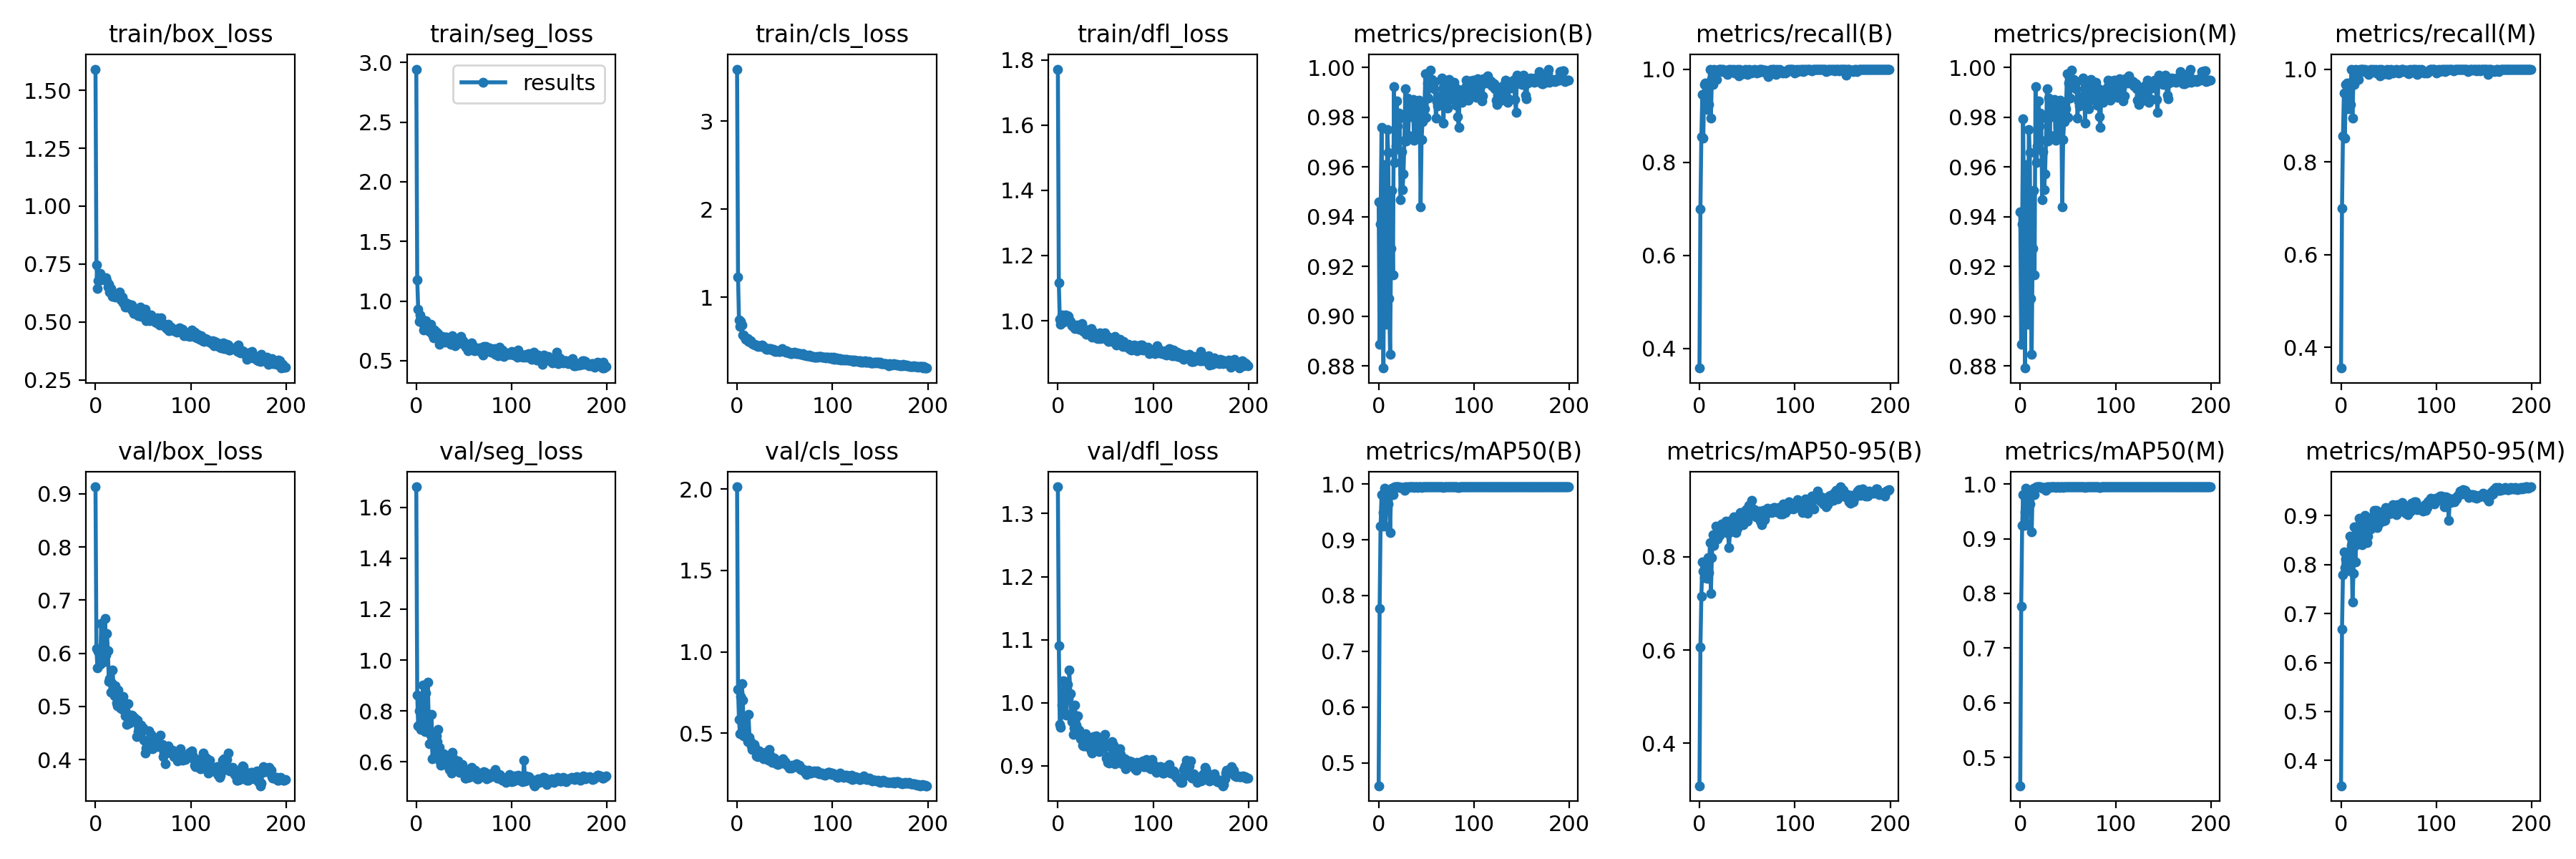

The table this chart was drawn from, first rows:
epoch, train/box_loss, train/seg_loss, train/cls_loss, train/dfl_loss, metrics/precision(B), metrics/recall(B), metrics/mAP50(B), metrics/mAP50-95(B), metrics/precision(M), metrics/recall(M), metrics/mAP50(M), metrics/mAP50-95(M), val/box_loss, val/seg_loss, val/cls_loss, val/dfl_loss, lr/pg0, lr/pg1, lr/pg2
0, 1.591, 2.944, 3.59, 1.772, 0.9461, 0.3579, 0.459, 0.309, 0.9421, 0.3554, 0.4481, 0.3484, 0.9133, 1.681, 2.014, 1.342, 0.0811, 0.0021, 0.0021
1, 0.7467, 1.177, 1.234, 1.115, 0.8888, 0.7, 0.7767, 0.6064, 0.8888, 0.7, 0.7767, 0.6686, 0.6084, 0.8625, 0.77, 1.091, 0.06128, 0.004279, 0.004279
2, 0.6453, 0.9331, 0.739, 1.005, 0.937, 0.8555, 0.9239, 0.715, 0.937, 0.8555, 0.9239, 0.7787, 0.5728, 0.741, 0.5839, 0.9652, 0.04144, 0.006436, 0.006436
3, 0.6795, 0.8262, 0.6662, 0.9898, 0.9758, 0.9451, 0.9806, 0.7893, 0.9792, 0.9484, 0.9807, 0.8253, 0.6037, 0.8014, 0.4975, 0.9612, 0.02157, 0.008571, 0.008571
4, 0.7003, 0.8821, 0.7232, 1.018, 0.9407, 0.8517, 0.9247, 0.7683, 0.9407, 0.8517, 0.9247, 0.7941, 0.6058, 0.8525, 0.7243, 0.9965, 0.009802, 0.009802, 0.009802
5, 0.7098, 0.8587, 0.6816, 1.01, 0.8792, 0.9668, 0.949, 0.7549, 0.8792, 0.9668, 0.949, 0.8109, 0.5791, 0.7269, 0.8052, 1, 0.009802, 0.009802, 0.009802
6, 0.6808, 0.8353, 0.5699, 0.9955, 0.9609, 0.97, 0.9921, 0.7807, 0.9609, 0.97, 0.9921, 0.8172, 0.6563, 0.7974, 0.7057, 1.034, 0.009753, 0.009753, 0.009753
7, 0.6896, 0.8118, 0.575, 1.006, 0.8996, 0.9419, 0.9239, 0.7636, 0.9028, 0.9453, 0.9252, 0.7876, 0.5954, 0.902, 0.4835, 1.014, 0.009703, 0.009703, 0.009703
8, 0.688, 0.7595, 0.5502, 1.018, 0.8968, 0.9138, 0.9839, 0.753, 0.8968, 0.9138, 0.9839, 0.819, 0.5839, 0.7643, 0.5739, 0.9825, 0.009654, 0.009654, 0.009654
9, 0.6835, 0.8044, 0.5194, 1.004, 0.975, 0.9654, 0.9796, 0.7975, 0.975, 0.9654, 0.9796, 0.8582, 0.5873, 0.7196, 0.478, 0.9805, 0.009604, 0.009604, 0.009604
10, 0.6815, 0.8372, 0.5273, 1.015, 0.9658, 0.9232, 0.964, 0.7658, 0.9658, 0.9232, 0.964, 0.8028, 0.6655, 0.8696, 0.4943, 1.029, 0.009555, 0.009555, 0.009555
11, 0.6894, 0.7822, 0.5344, 1.014, 0.9071, 1, 0.9867, 0.8302, 0.9071, 1, 0.9867, 0.8397, 0.5969, 0.7641, 0.4476, 1.007, 0.009505, 0.009505, 0.009505
12, 0.6798, 0.7811, 0.4993, 1.003, 0.8848, 0.8946, 0.9133, 0.722, 0.8848, 0.8946, 0.913, 0.7236, 0.637, 0.9135, 0.6146, 1.052, 0.009456, 0.009456, 0.009456
13, 0.6504, 0.7706, 0.4983, 0.9968, 0.9274, 0.9797, 0.9874, 0.7981, 0.9274, 0.9797, 0.9874, 0.7813, 0.6046, 0.7737, 0.4751, 1.014, 0.009406, 0.009406, 0.009406
14, 0.6616, 0.742, 0.506, 0.9916, 0.9505, 0.9675, 0.992, 0.8469, 0.9505, 0.9675, 0.992, 0.8763, 0.5475, 0.6714, 0.4497, 0.9825, 0.009357, 0.009357, 0.009357
15, 0.6303, 0.8023, 0.4883, 0.9848, 0.9165, 1, 0.9807, 0.8236, 0.9165, 1, 0.9807, 0.8056, 0.5518, 0.7045, 0.4227, 0.9707, 0.009307, 0.009307, 0.009307
16, 0.6434, 0.7583, 0.4758, 0.9853, 0.9922, 0.9877, 0.9944, 0.839, 0.9922, 0.9877, 0.9944, 0.8411, 0.5261, 0.7857, 0.4017, 0.9498, 0.009258, 0.009258, 0.009258
17, 0.6295, 0.7209, 0.4621, 0.98, 0.9618, 0.9979, 0.995, 0.8654, 0.9618, 0.9979, 0.995, 0.8655, 0.5436, 0.611, 0.4188, 0.9597, 0.009208, 0.009208, 0.009208
18, 0.6106, 0.6906, 0.4674, 0.9758, 0.9683, 0.9782, 0.995, 0.8467, 0.9683, 0.9782, 0.995, 0.8745, 0.5687, 0.6917, 0.433, 0.9961, 0.009158, 0.009158, 0.009158
19, 0.62, 0.7571, 0.4608, 0.9819, 0.9866, 0.9949, 0.995, 0.838, 0.9866, 0.9949, 0.995, 0.8953, 0.5281, 0.6193, 0.4131, 0.9646, 0.009109, 0.009109, 0.009109
20, 0.6159, 0.7399, 0.4549, 0.9875, 0.9765, 1, 0.995, 0.8504, 0.9765, 1, 0.995, 0.8823, 0.5198, 0.6457, 0.3611, 0.9547, 0.009059, 0.009059, 0.009059
21, 0.6084, 0.7396, 0.4478, 0.9841, 0.9815, 1, 0.9946, 0.8458, 0.9815, 1, 0.9946, 0.8483, 0.5394, 0.701, 0.3772, 0.9791, 0.00901, 0.00901, 0.00901
22, 0.6127, 0.718, 0.444, 0.9728, 0.9796, 1, 0.9939, 0.8599, 0.9796, 1, 0.9939, 0.8407, 0.5066, 0.6792, 0.3579, 0.9561, 0.00896, 0.00896, 0.00896
23, 0.6139, 0.7281, 0.4469, 0.9802, 0.9469, 1, 0.9941, 0.8698, 0.9469, 1, 0.9923, 0.8689, 0.5009, 0.727, 0.3922, 0.9514, 0.008911, 0.008911, 0.008911
24, 0.6077, 0.6382, 0.4432, 0.9745, 0.966, 0.9949, 0.9936, 0.8528, 0.966, 0.9949, 0.9936, 0.8955, 0.5302, 0.6576, 0.377, 0.9434, 0.008861, 0.008861, 0.008861
25, 0.6281, 0.6925, 0.452, 0.9916, 0.9508, 0.9998, 0.9932, 0.854, 0.9508, 0.9998, 0.9932, 0.9002, 0.5068, 0.6003, 0.3609, 0.9489, 0.008812, 0.008812, 0.008812
26, 0.6124, 0.6827, 0.4594, 0.9794, 0.9571, 0.994, 0.9928, 0.8544, 0.9571, 0.994, 0.9928, 0.8909, 0.4971, 0.5867, 0.3702, 0.9328, 0.008762, 0.008762, 0.008762
27, 0.595, 0.7008, 0.4424, 0.9676, 0.9707, 0.9949, 0.9887, 0.8619, 0.9707, 0.9949, 0.9887, 0.8444, 0.5105, 0.6012, 0.3682, 0.9318, 0.008713, 0.008713, 0.008713
28, 0.6075, 0.6858, 0.4448, 0.9652, 0.9913, 0.9948, 0.995, 0.8759, 0.9913, 0.9948, 0.995, 0.8574, 0.4942, 0.6041, 0.342, 0.9319, 0.008663, 0.008663, 0.008663
29, 0.5828, 0.6761, 0.4269, 0.9638, 0.9705, 0.9889, 0.9932, 0.8519, 0.9705, 0.9889, 0.9932, 0.8805, 0.5191, 0.6326, 0.3723, 0.951, 0.008614, 0.008614, 0.008614
30, 0.5854, 0.6559, 0.4205, 0.9583, 0.9877, 0.9964, 0.995, 0.8499, 0.9877, 0.9964, 0.995, 0.8929, 0.5016, 0.6225, 0.382, 0.9433, 0.008564, 0.008564, 0.008564
31, 0.5654, 0.6976, 0.4126, 0.9647, 0.9726, 1, 0.9932, 0.82, 0.9726, 1, 0.9932, 0.8729, 0.4824, 0.591, 0.3447, 0.9421, 0.008515, 0.008515, 0.008515
32, 0.5839, 0.6945, 0.4124, 0.9712, 0.9861, 0.9948, 0.995, 0.8533, 0.9861, 0.9948, 0.995, 0.8885, 0.4889, 0.5998, 0.3789, 0.9433, 0.008466, 0.008466, 0.008466
33, 0.5715, 0.6616, 0.4143, 0.9652, 0.9801, 1, 0.995, 0.8785, 0.9801, 1, 0.995, 0.8965, 0.4657, 0.5824, 0.3341, 0.9298, 0.008416, 0.008416, 0.008416
34, 0.5755, 0.6785, 0.4174, 0.9715, 0.9835, 0.9968, 0.995, 0.8739, 0.9835, 0.9968, 0.995, 0.8999, 0.5045, 0.5965, 0.4018, 0.929, 0.008367, 0.008367, 0.008367
35, 0.5775, 0.661, 0.4138, 0.9752, 0.9844, 0.9964, 0.995, 0.8769, 0.9844, 0.9964, 0.995, 0.91, 0.4762, 0.5694, 0.3598, 0.9233, 0.008317, 0.008317, 0.008317
36, 0.5615, 0.6399, 0.4132, 0.9504, 0.9871, 1, 0.995, 0.885, 0.9871, 1, 0.995, 0.8992, 0.4686, 0.5803, 0.336, 0.9206, 0.008268, 0.008268, 0.008268
37, 0.5634, 0.6629, 0.4041, 0.9657, 0.9707, 0.9917, 0.9932, 0.8848, 0.9707, 0.9917, 0.9932, 0.9105, 0.4736, 0.555, 0.32, 0.9465, 0.008218, 0.008218, 0.008218
38, 0.5742, 0.7118, 0.4088, 0.956, 0.9839, 0.9977, 0.995, 0.852, 0.9839, 0.9977, 0.995, 0.8762, 0.4836, 0.6372, 0.3305, 0.9372, 0.008169, 0.008169, 0.008169
39, 0.5482, 0.6684, 0.3943, 0.9566, 0.9716, 0.9978, 0.995, 0.8613, 0.9716, 0.9978, 0.995, 0.8835, 0.482, 0.6117, 0.3468, 0.9337, 0.008119, 0.008119, 0.008119
40, 0.5363, 0.6784, 0.3871, 0.9472, 0.9864, 1, 0.9946, 0.861, 0.9864, 1, 0.9946, 0.8854, 0.479, 0.5996, 0.3261, 0.9473, 0.00807, 0.00807, 0.00807
41, 0.5562, 0.6266, 0.3924, 0.9566, 0.9814, 0.9856, 0.9941, 0.8732, 0.9814, 0.9856, 0.9941, 0.9042, 0.4711, 0.5722, 0.3122, 0.9382, 0.00802, 0.00802, 0.00802
42, 0.5524, 0.6551, 0.3824, 0.9449, 0.9867, 0.9996, 0.9948, 0.8702, 0.9867, 0.9996, 0.9948, 0.9064, 0.4765, 0.5974, 0.32, 0.9298, 0.007971, 0.007971, 0.007971
43, 0.5518, 0.6452, 0.3952, 0.9533, 0.9853, 0.9898, 0.9948, 0.8943, 0.9853, 0.9898, 0.9948, 0.9071, 0.4427, 0.568, 0.3058, 0.9228, 0.007921, 0.007921, 0.007921
44, 0.5409, 0.6542, 0.3867, 0.9637, 0.9439, 0.9966, 0.9945, 0.883, 0.9439, 0.9966, 0.9945, 0.8886, 0.4738, 0.6034, 0.3251, 0.9279, 0.007872, 0.007872, 0.007872
45, 0.5271, 0.6688, 0.3867, 0.9454, 0.971, 0.9894, 0.9939, 0.895, 0.971, 0.9894, 0.9939, 0.8956, 0.4523, 0.5595, 0.3171, 0.9275, 0.007822, 0.007822, 0.007822
46, 0.5466, 0.6529, 0.4022, 0.9551, 0.9781, 0.9903, 0.9948, 0.8691, 0.9781, 0.9903, 0.9948, 0.8895, 0.4534, 0.5776, 0.3184, 0.938, 0.007772, 0.007772, 0.007772
47, 0.5638, 0.7033, 0.4205, 0.9528, 0.984, 0.9946, 0.995, 0.8848, 0.984, 0.9946, 0.995, 0.9171, 0.4516, 0.5795, 0.318, 0.9348, 0.007723, 0.007723, 0.007723
48, 0.5245, 0.6423, 0.3897, 0.9532, 0.9835, 1, 0.9946, 0.8928, 0.9835, 1, 0.9946, 0.9042, 0.4652, 0.589, 0.3442, 0.9391, 0.007673, 0.007673, 0.007673
49, 0.5345, 0.6648, 0.3948, 0.9624, 0.9973, 0.9932, 0.995, 0.9011, 0.9973, 0.9932, 0.995, 0.9095, 0.4574, 0.5768, 0.3287, 0.9496, 0.007624, 0.007624, 0.007624
50, 0.5367, 0.6554, 0.3841, 0.9471, 0.9799, 0.9885, 0.995, 0.8769, 0.9799, 0.9885, 0.995, 0.9031, 0.46, 0.5655, 0.3244, 0.9337, 0.007574, 0.007574, 0.007574
51, 0.524, 0.631, 0.376, 0.9426, 0.9938, 0.9944, 0.995, 0.8894, 0.9938, 0.9944, 0.995, 0.9141, 0.436, 0.535, 0.3154, 0.9127, 0.007525, 0.007525, 0.007525
52, 0.5541, 0.6115, 0.3911, 0.9521, 0.9876, 0.999, 0.995, 0.9096, 0.9876, 0.999, 0.995, 0.9093, 0.4119, 0.5355, 0.3096, 0.906, 0.007476, 0.007476, 0.007476
53, 0.506, 0.6166, 0.3734, 0.9358, 0.9925, 0.9943, 0.995, 0.8968, 0.9925, 0.9943, 0.995, 0.9051, 0.4213, 0.5509, 0.3007, 0.9141, 0.007426, 0.007426, 0.007426
54, 0.516, 0.5828, 0.3664, 0.941, 0.9988, 0.9917, 0.995, 0.9076, 0.9988, 0.9917, 0.995, 0.9219, 0.4215, 0.553, 0.3022, 0.9046, 0.007377, 0.007377, 0.007377
55, 0.5201, 0.637, 0.3729, 0.9448, 0.9931, 0.9974, 0.995, 0.9212, 0.9931, 0.9974, 0.995, 0.9133, 0.4203, 0.5383, 0.2877, 0.9139, 0.007327, 0.007327, 0.007327
56, 0.5239, 0.6296, 0.3641, 0.9457, 0.995, 0.9932, 0.995, 0.8986, 0.995, 0.9932, 0.995, 0.9063, 0.4544, 0.5445, 0.2903, 0.929, 0.007278, 0.007278, 0.007278
57, 0.5064, 0.6027, 0.361, 0.9369, 0.9944, 0.9948, 0.995, 0.9008, 0.9944, 0.9948, 0.995, 0.9073, 0.4371, 0.5599, 0.2837, 0.9378, 0.007228, 0.007228, 0.007228
58, 0.5311, 0.651, 0.3697, 0.9431, 0.9915, 1, 0.995, 0.9014, 0.9915, 1, 0.995, 0.9015, 0.4476, 0.5768, 0.3019, 0.9323, 0.007178, 0.007178, 0.007178
59, 0.5124, 0.6159, 0.3652, 0.9448, 0.9942, 0.9957, 0.995, 0.886, 0.9942, 0.9957, 0.995, 0.9228, 0.4386, 0.5639, 0.2924, 0.9305, 0.007129, 0.007129, 0.007129
... 140 more rows
